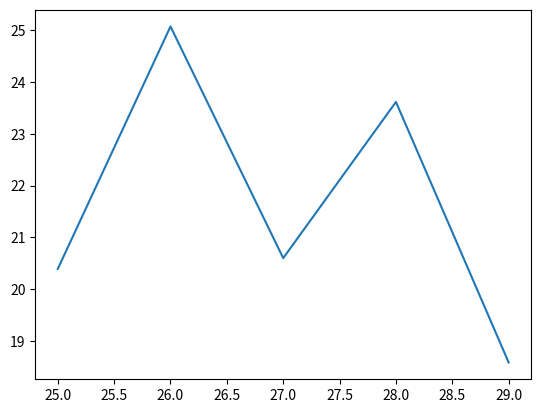

Write Python code to recreate this figure.
# For data creation
import pandas as pd
import  numpy as np

import matplotlib.pyplot as plt

df = pd.DataFrame(
    {
        'age' : np.random.randint(25 , 30 , size = 100),
        'salary' : np.round(np.random.random(100) * 50 , 2)
    }
)
df.head()

df = df.assign(
    expected_salary = lambda df : df['salary'] + (df['age'] - (df['age'].min()))
)

salary_by_age = df.groupby('age').agg('mean')
salary_by_age.head()

x     = salary_by_age.index
y_act = salary_by_age['salary'].values
y_exp = salary_by_age['expected_salary']

plt.plot(x , y_act);
